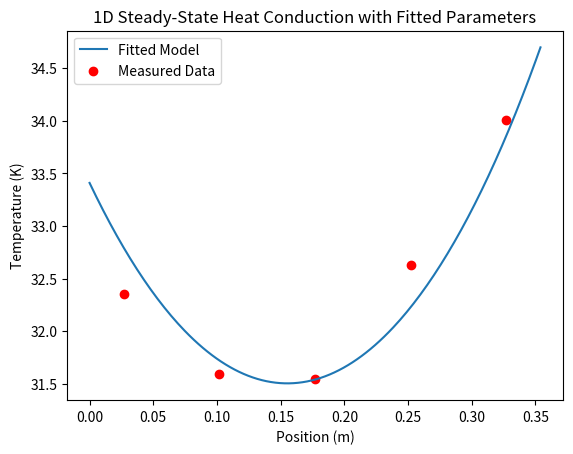

Write the Python code that produced this figure.
import numpy as np
import scipy.optimize as opt

import numpy as np
import matplotlib.pyplot as plt
from scipy.optimize import curve_fit

# Define parameters
L = 0.354        # Length of the domain (m)
nx = 200        # Number of spatial nodes
dx = L / nx    # Spatial step

T_inf = 23.2   # Ambient temperature (K)
q_left = 586.19  # Heat flux at left boundary (W/m^2)
q_right = 785.73 # Heat flux at right boundary (W/m^2)
x_measured = np.linspace((354-320)/2+10, (354-320)/2+310, 5)/1000
T_measured = np.array([32.353269382617384, 31.592185749250753, 31.53997257342657, 32.630572063936064, 34.004256928071925])
# Function to solve steady-state temperature profile
def solve_temperature(h, k):
    A = np.zeros((nx, nx))
    b = np.zeros(nx)
    
    for i in range(1, nx-1):
        A[i, i-1] = k / dx**2
        A[i, i] = -2 * k / dx**2 - h / k
        A[i, i+1] = k / dx**2
        b[i] = -h * T_inf / k
    
    # Left boundary (constant heat flux + convection)
    A[0, 0] = -k / dx
    A[0, 1] = k / dx
    b[0] = -q_left
    
    # Right boundary (constant heat flux + convection)
    A[-1, -1] = -k / dx
    A[-1, -2] = k / dx
    b[-1] = -q_right
    
    return np.linalg.solve(A, b)

# Function to fit h and k to measured data
def fit_model(params, x_measured, T_measured):
    h, k = params
    x = np.linspace(0, L, nx)
    T_model = solve_temperature(h, k)
    return np.interp(x_measured, x, T_model) - T_measured

# Example measured data
# x_measured = np.linspace(10, 310, 5)/1000

# Initial guesses for h and k
initial_guess = [90000, 20]

# Curve fitting to find optimal h and k
optimal_params, _ = curve_fit(lambda x, h, k: fit_model((h, k), x_measured, T_measured), x_measured, np.zeros_like(x_measured), p0=initial_guess, maxfev=10000)
h_opt, k_opt = optimal_params
# h_fixed = -1000  # Set h to a fixed value
# optimal_params, _ = curve_fit(lambda x, k: fit_model((h_fixed, k), x_measured, T_measured), x_measured, np.zeros_like(x_measured), p0=[initial_guess[1]], maxfev=10000)
# h_opt = h_fixed
# k_opt = optimal_params[0]
# h_opt = 30000
# k_opt = 25
# Solve using optimized parameters
T_opt = solve_temperature(h_opt, k_opt)

# Plot results
x = np.linspace(0, L, nx)
plt.plot(x, T_opt, label='Fitted Model')
plt.scatter(x_measured, T_measured, color='red', label='Measured Data')
# plt.scatter([0,0.354], [20,25], color='orange', label='Tabs')
plt.xlabel('Position (m)')
plt.ylabel('Temperature (K)')
plt.title('1D Steady-State Heat Conduction with Fitted Parameters')
plt.legend()
plt.show()

print(f'Optimized h: {h_opt:.2f} W/m^2K')
print(f'Optimized k: {k_opt:.2f} W/mK')



# def solve_temperature(h, k, T_inf):
#     A = np.zeros((nx, nx))
#     b = np.zeros(nx)
    
#     for i in range(1, nx-1):
#         A[i, i-1] = k / dx**2
#         A[i, i] = -2 * k / dx**2 - h / k
#         A[i, i+1] = k / dx**2
#         b[i] = -h * T_inf / k
    
#     # Left boundary (constant heat flux + convection)
#     A[0, 0] = -k / dx
#     A[0, 1] = k / dx
#     b[0] = -q_left
    
#     # Right boundary (constant heat flux + convection)
#     A[-1, -1] = -k / dx
#     A[-1, -2] = k / dx
#     b[-1] = -q_right
    
#     return np.linalg.solve(A, b)

# # Function to fit h, k, and T_inf to measured data
# def fit_model(params, x_measured, T_measured):
#     h, k, T_inf = params
#     x = np.linspace(0, L, nx)
#     T_model = solve_temperature(h, k, T_inf)
#     return np.interp(x_measured, x, T_model) - T_measured

# # Example measured data (user input needed)

# # Initial guesses for h, k, and T_inf
# initial_guess = [10000, 21, 23]

# # Curve fitting to find optimal h, k, and T_inf
# bounds_lower = [1000, 10, 20]  # Min values for h, k, and T_inf
# bounds_upper = [100000, 50, 40]  # Max values for h, k, and T_inf

# optimal_params, _ = curve_fit(lambda x, h, k, T_inf: fit_model((h, k, T_inf), x_measured, T_measured), 
#                               x_measured, np.zeros_like(x_measured), p0=initial_guess,
#                               bounds=(bounds_lower, bounds_upper), maxfev = 100000)
# h_opt, k_opt, T_inf_opt = optimal_params
# # Solve using optimized parameters
# T_opt = solve_temperature(h_opt, k_opt, T_inf_opt)

# # Plot results
# x = np.linspace(0, L, nx)
# plt.plot(x, T_opt, label='Fitted Model')
# plt.scatter(x_measured, T_measured, color='red', label='Measured Data')
# plt.xlabel('Position (m)')
# plt.ylabel('Temperature (K)')
# plt.title('1D Steady-State Heat Conduction with Fitted Parameters')
# plt.legend()
# plt.show()

# print(f'Optimized h: {h_opt:.2f} W/m^2K')
# print(f'Optimized k: {k_opt:.2f} W/mK')
# print(f'Optimized T_inf: {T_inf_opt:.2f} K')